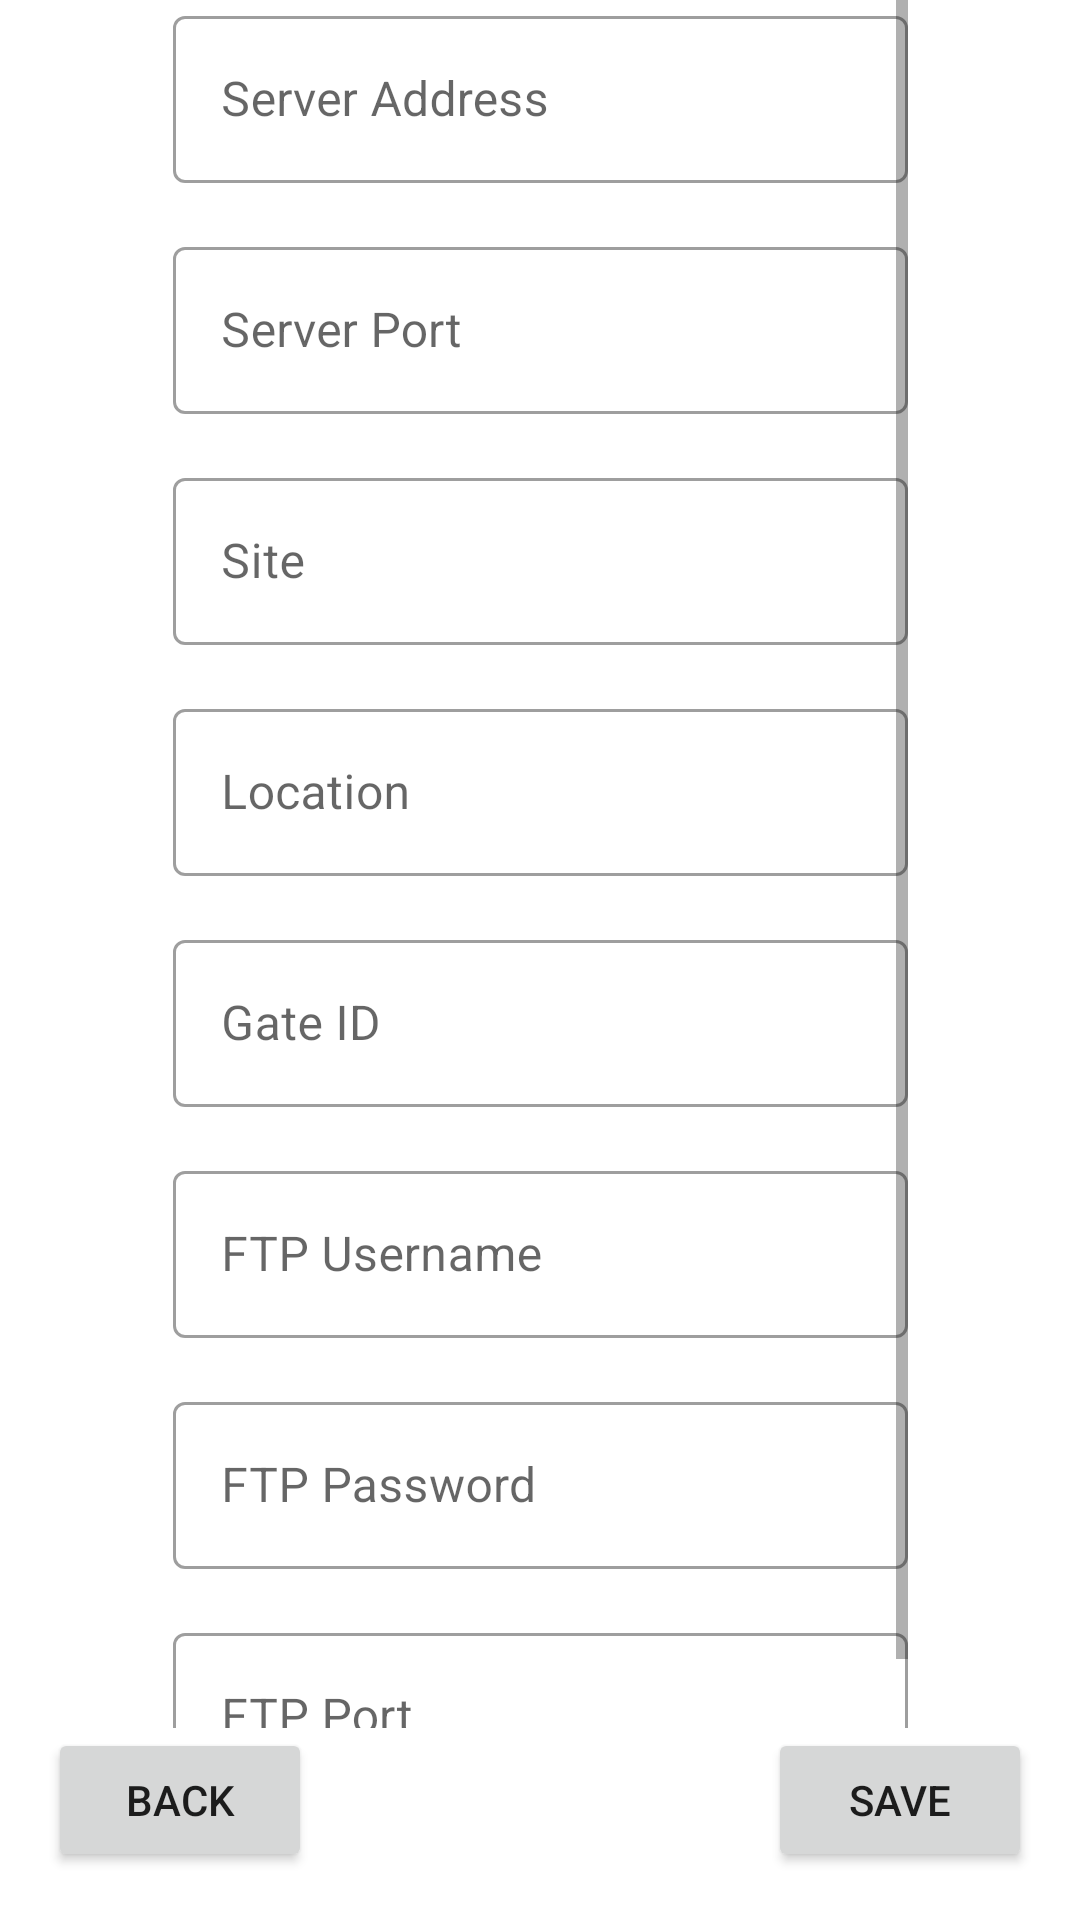

Reconstruct the res/layout file that produces this screen, plus the resources it refers to.
<!-- AndroidManifest.xml: application theme Theme.WarpXMobile -->
<!-- res/layout/activity_settings.xml -->
<?xml version="1.0" encoding="utf-8"?>
<androidx.constraintlayout.widget.ConstraintLayout xmlns:android="http://schemas.android.com/apk/res/android"
    xmlns:app="http://schemas.android.com/apk/res-auto"
    xmlns:tools="http://schemas.android.com/tools"
    android:layout_width="match_parent"
    android:layout_height="match_parent"
    tools:context=".ui.SettingsActivity">

    <ScrollView
        android:layout_width="245dp"
        android:layout_height="0dp"
        app:layout_constraintBottom_toTopOf="@+id/bt_back_settings"
        app:layout_constraintEnd_toEndOf="parent"
        app:layout_constraintStart_toStartOf="parent"
        app:layout_constraintTop_toTopOf="parent">

        <LinearLayout
            android:layout_width="match_parent"
            android:layout_height="wrap_content"
            android:gravity="center"
            android:orientation="vertical">


            <com.google.android.material.textfield.TextInputLayout
                android:id="@+id/text_server_address"
                android:layout_width="match_parent"
                android:layout_height="wrap_content"
                android:layout_marginBottom="8dp"
                android:hint="@string/hint_server_address">

                <com.google.android.material.textfield.TextInputEditText
                    android:layout_width="match_parent"
                    android:layout_height="wrap_content"
                    android:inputType="text" />
            </com.google.android.material.textfield.TextInputLayout>

            <com.google.android.material.textfield.TextInputLayout
                android:id="@+id/text_server_port"
                android:layout_width="match_parent"
                android:layout_height="wrap_content"
                android:layout_marginTop="8dp"
                android:layout_marginBottom="8dp"
                android:hint="@string/hint_server_port">

                <com.google.android.material.textfield.TextInputEditText
                    android:layout_width="match_parent"
                    android:layout_height="wrap_content"
                    android:inputType="number" />
            </com.google.android.material.textfield.TextInputLayout>

            <com.google.android.material.textfield.TextInputLayout
                android:id="@+id/text_site"
                android:layout_width="match_parent"
                android:layout_height="wrap_content"
                android:layout_marginTop="8dp"
                android:layout_marginBottom="8dp"
                android:hint="@string/hint_site">

                <com.google.android.material.textfield.TextInputEditText
                    android:layout_width="match_parent"
                    android:layout_height="wrap_content"
                    android:inputType="text" />
            </com.google.android.material.textfield.TextInputLayout>

            <com.google.android.material.textfield.TextInputLayout
                android:id="@+id/text_location"
                android:layout_width="match_parent"
                android:layout_height="wrap_content"
                android:layout_marginTop="8dp"
                android:layout_marginBottom="8dp"
                android:hint="@string/hint_location">

                <com.google.android.material.textfield.TextInputEditText
                    android:layout_width="match_parent"
                    android:layout_height="wrap_content"
                    android:inputType="text" />
            </com.google.android.material.textfield.TextInputLayout>

            <com.google.android.material.textfield.TextInputLayout
                android:id="@+id/text_gate_id"
                android:layout_width="match_parent"
                android:layout_height="wrap_content"
                android:layout_marginTop="8dp"
                android:layout_marginBottom="8dp"
                android:hint="@string/hint_gate_id">

                <com.google.android.material.textfield.TextInputEditText
                    android:layout_width="match_parent"
                    android:layout_height="wrap_content"
                    android:inputType="text" />
            </com.google.android.material.textfield.TextInputLayout>

            <com.google.android.material.textfield.TextInputLayout
                android:id="@+id/text_ftp_username"
                android:layout_width="match_parent"
                android:layout_height="wrap_content"
                android:layout_marginTop="8dp"
                android:layout_marginBottom="8dp"
                android:hint="@string/hint_ftp_username">

                <com.google.android.material.textfield.TextInputEditText
                    android:layout_width="match_parent"
                    android:layout_height="wrap_content"
                    android:inputType="text" />
            </com.google.android.material.textfield.TextInputLayout>

            <com.google.android.material.textfield.TextInputLayout
                android:id="@+id/text_ftp_password"
                android:layout_width="match_parent"
                android:layout_height="wrap_content"
                android:layout_marginTop="8dp"
                android:layout_marginBottom="8dp"
                android:hint="@string/hint_ftp_password">

                <com.google.android.material.textfield.TextInputEditText
                    android:layout_width="match_parent"
                    android:layout_height="wrap_content"
                    android:inputType="textPassword" />
            </com.google.android.material.textfield.TextInputLayout>


            <com.google.android.material.textfield.TextInputLayout
                android:id="@+id/text_ftp_port"
                android:layout_width="match_parent"
                android:layout_height="wrap_content"
                android:layout_marginTop="8dp"
                android:hint="@string/hint_ftp_port">

                <com.google.android.material.textfield.TextInputEditText
                    android:layout_width="match_parent"
                    android:layout_height="wrap_content"
                    android:inputType="number" />
            </com.google.android.material.textfield.TextInputLayout>
        </LinearLayout>
    </ScrollView>

    <Button
        android:id="@+id/bt_back_settings"
        android:layout_width="wrap_content"
        android:layout_height="wrap_content"
        android:layout_marginStart="16dp"
        android:layout_marginBottom="16dp"
        android:text="@string/bt_back"
        app:layout_constraintBottom_toBottomOf="parent"
        app:layout_constraintStart_toStartOf="parent" />

    <Button
        android:id="@+id/bt_save_settings"
        android:layout_width="wrap_content"
        android:layout_height="wrap_content"
        android:layout_marginEnd="16dp"
        android:layout_marginBottom="16dp"
        android:text="@string/bt_save"
        app:layout_constraintBottom_toBottomOf="parent"
        app:layout_constraintEnd_toEndOf="parent" />

</androidx.constraintlayout.widget.ConstraintLayout>
<!-- resources referenced by this layout -->
<resources>
  <string name="bt_back">Back</string>
  <string name="bt_save">Save</string>
  <string name="hint_ftp_password">FTP Password</string>
  <string name="hint_ftp_port">FTP Port</string>
  <string name="hint_ftp_username">FTP Username</string>
  <string name="hint_gate_id">Gate ID</string>
  <string name="hint_location">Location</string>
  <string name="hint_server_address">Server Address</string>
  <string name="hint_server_port">Server Port</string>
  <string name="hint_site">Site</string>
  <style name="Theme.WarpXMobile" parent="Theme.MaterialComponents.DayNight.DarkActionBar">
          
          <item name="colorPrimary">@color/primaryColor</item>
          <item name="colorPrimaryVariant">@color/primaryDarkColor</item>
          <item name="colorOnPrimary">@color/primaryTextColor</item>
          
          <item name="colorSecondary">@color/secondaryColor</item>
          <item name="colorSecondaryVariant">@color/secondaryDarkColor</item>
          <item name="colorOnSecondary">@color/secondaryTextColor</item>
          
          <item name="android:statusBarColor" tools:targetApi="l">?attr/colorPrimaryVariant</item>
          
          <item name="textInputStyle">@style/Widget.MaterialComponents.TextInputLayout.OutlinedBox</item>
      </style>
  <color name="primaryColor">#ff5722</color>
  <color name="primaryDarkColor">#c41c00</color>
  <color name="primaryTextColor">#000000</color>
  <color name="secondaryColor">#ff8a65</color>
  <color name="secondaryDarkColor">#c75b39</color>
  <color name="secondaryTextColor">#000000</color>
</resources>
